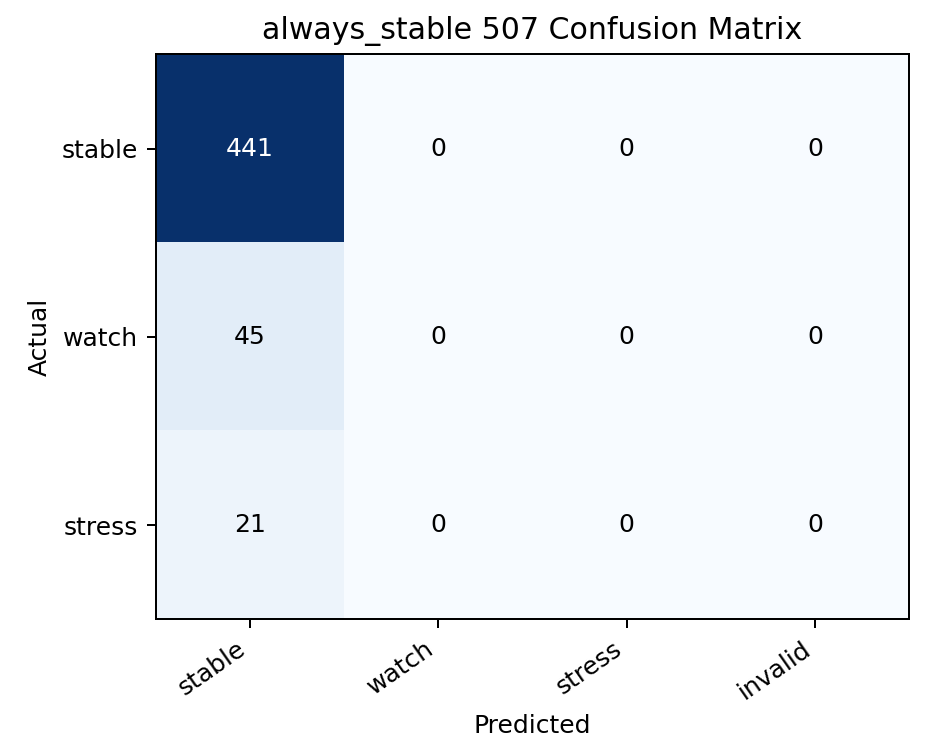

The file beside this chart, header and first rows:
, stable, watch, stress, invalid
stable, 441, 0, 0, 0
watch, 45, 0, 0, 0
stress, 21, 0, 0, 0
